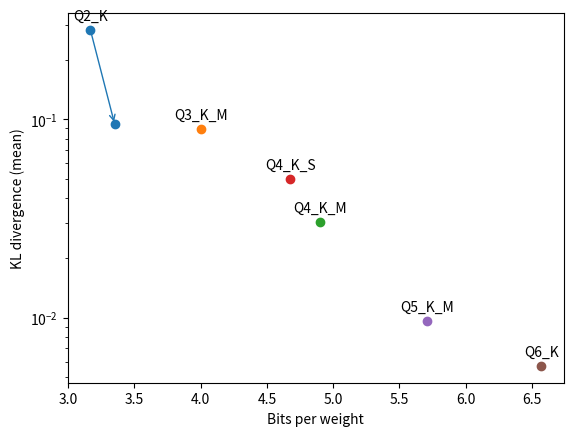

Write Python code to recreate this figure.
import matplotlib.pyplot as plt
import numpy as np

def render(name, bpw, points):
    if isinstance(points, (int, float)):
        points = [(0, points)]
    bpws = [bpw + x for x, y in points]
    kl_divs = [y for x, y in points]

    sc = plt.scatter(bpws, kl_divs)
    plt.annotate(name, xy=(bpws[0], kl_divs[0]),
        ha='center', xytext=(0, 7), textcoords='offset points')
    for bpw1, bpw2, kl_div1, kl_div2 in zip(bpws, bpws[1:], kl_divs, kl_divs[1:]):
        print(bpw1, bpw2, kl_div1, kl_div2)
        plt.annotate("", xy=(bpw2, kl_div2), xytext=(bpw1, kl_div1),
            arrowprops=dict(arrowstyle="->", color=sc.get_edgecolor()))

plt.xlabel('Bits per weight')
plt.ylabel('KL divergence (mean)')
plt.yscale('log')
render('Q2_K', 3.167, [
    (0, 2.825637e-01),
    #(0.184, 1.102156e-01),
    (0.184, 9.422227e-02),
])
render('Q3_K_M', 4.004, 8.982828e-02)
render('Q4_K_M', 4.903, 3.029343e-02)
render('Q4_K_S', 4.676, 4.992203e-02)
render('Q5_K_M', 5.712, 9.637030e-03)
render('Q6_K', 6.572, 5.705326e-03)

plt.savefig('graph.png')
plt.show()
